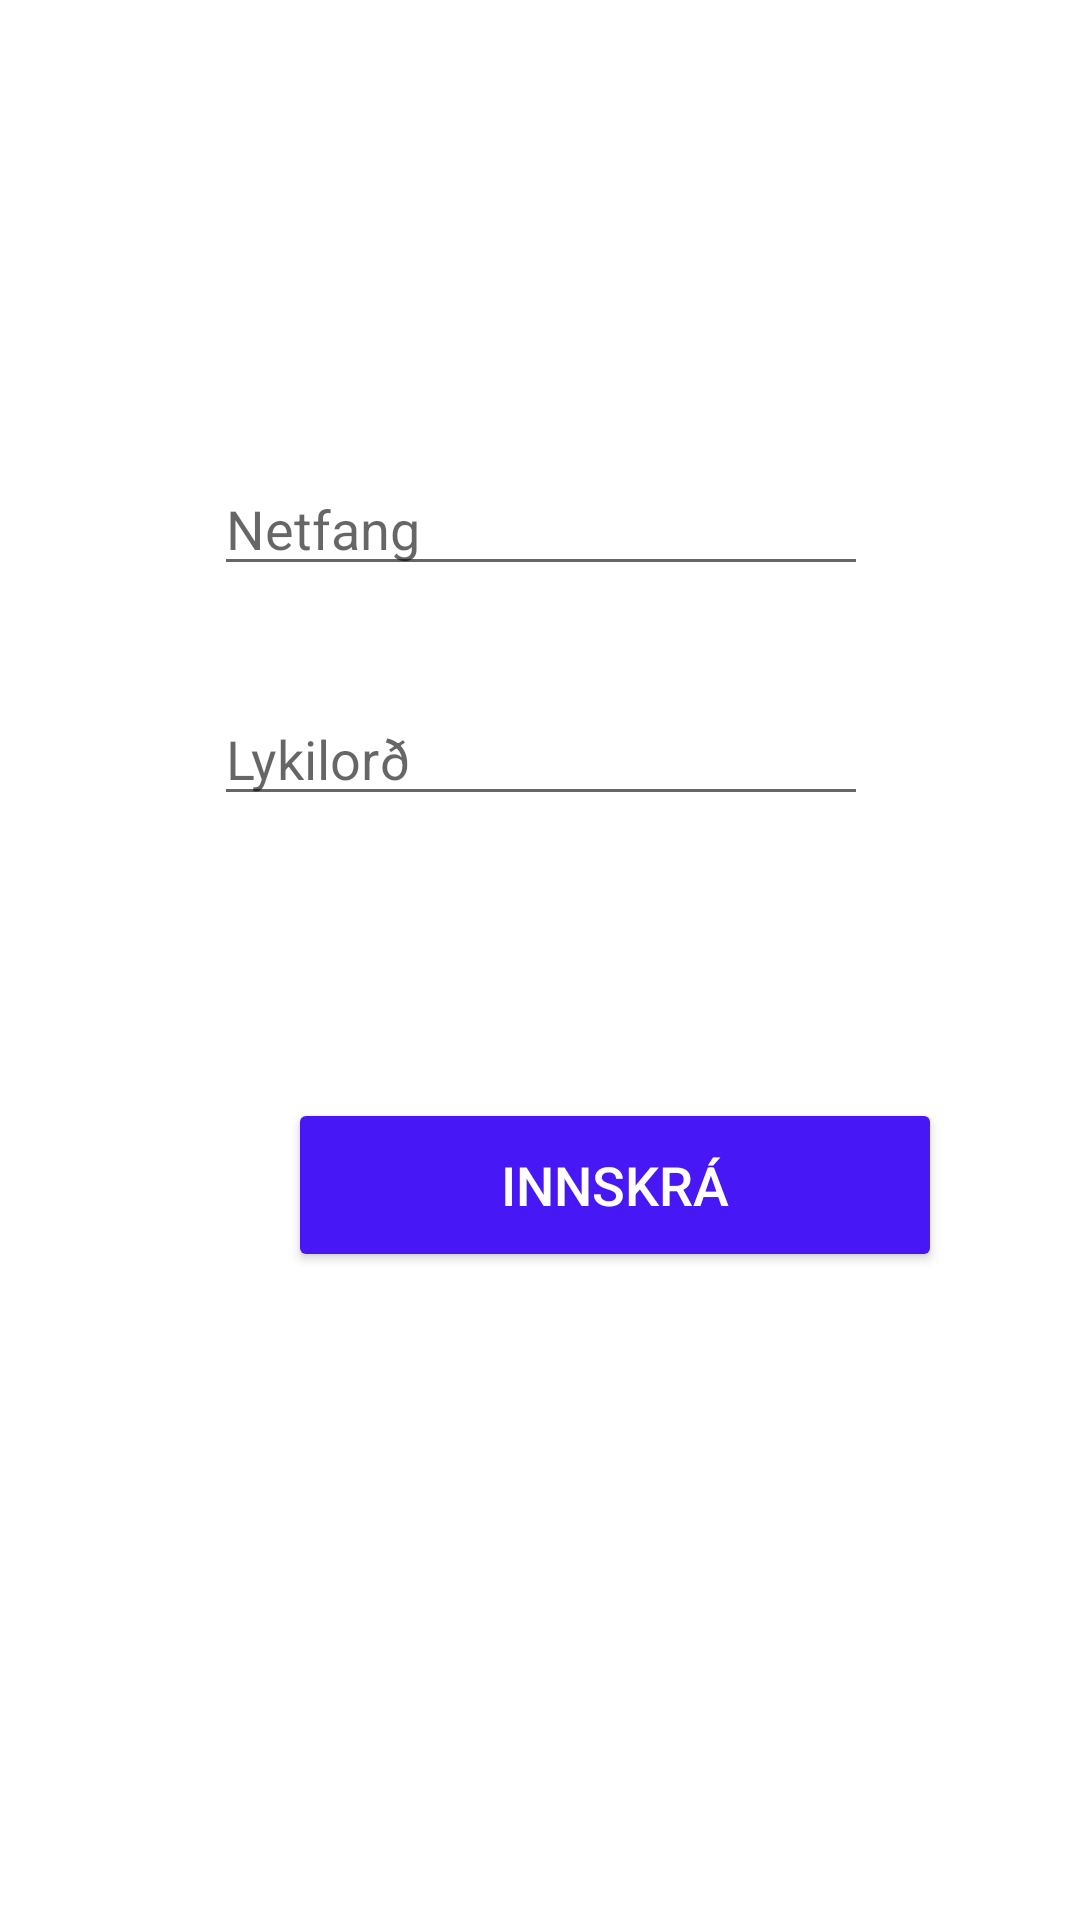

Write the Android layout XML for this screen, with the resource values it uses.
<!-- AndroidManifest.xml: application theme AppTheme -->
<!-- res/layout/activity_user.xml -->
<?xml version="1.0" encoding="utf-8"?>
<android.support.constraint.ConstraintLayout xmlns:android="http://schemas.android.com/apk/res/android"
    xmlns:app="http://schemas.android.com/apk/res-auto"
    xmlns:tools="http://schemas.android.com/tools"
    android:layout_width="match_parent"
    android:layout_height="match_parent">

    <EditText
        android:id="@+id/loginEmail"
        android:layout_width="218dp"
        android:layout_height="wrap_content"
        android:layout_marginStart="8dp"
        android:layout_marginTop="8dp"
        android:layout_marginEnd="8dp"
        android:layout_marginBottom="8dp"
        android:ems="10"
        android:hint="@string/email"
        android:inputType="textEmailAddress"
        app:layout_constraintBottom_toTopOf="@+id/loginPass"
        app:layout_constraintEnd_toEndOf="parent"
        app:layout_constraintHorizontal_bias="0.502"
        app:layout_constraintStart_toStartOf="parent"
        app:layout_constraintTop_toTopOf="parent"
        app:layout_constraintVertical_bias="0.843"
        tools:ignore="Autofill" />

    <EditText
        android:id="@+id/loginPass"
        android:layout_width="218dp"
        android:layout_height="wrap_content"
        android:layout_marginStart="8dp"
        android:layout_marginEnd="8dp"
        android:layout_marginBottom="152dp"
        android:ems="10"
        android:hint="@string/password"
        android:inputType="textPassword"
        app:layout_constraintBottom_toBottomOf="@+id/loginButton"
        app:layout_constraintEnd_toEndOf="parent"
        app:layout_constraintHorizontal_bias="0.502"
        app:layout_constraintStart_toStartOf="parent"
        tools:ignore="Autofill" />

    <Button
        android:id="@+id/loginButton"
        style="@style/Widget.AppCompat.Button"
        android:layout_width="218dp"
        android:layout_height="58dp"
        android:layout_marginStart="96dp"
        android:layout_marginBottom="216dp"
        android:backgroundTint="@color/blue"
        android:text="@string/login"
        android:textColor="@color/white"
        android:textSize="18sp"
        app:layout_constraintBottom_toBottomOf="parent"
        app:layout_constraintStart_toStartOf="parent" />

</android.support.constraint.ConstraintLayout>
<!-- resources referenced by this layout -->
<resources>
  <color name="blue">#4717F6</color>
  <color name="white">#FFFFFF</color>
  <string name="email">Netfang</string>
  <string name="login">Innskrá</string>
  <string name="password">Lykilorð</string>
  <style name="AppTheme" parent="Theme.AppCompat.Light.NoActionBar">
          
          <item name="colorPrimary">@color/colorPrimary</item>
          <item name="colorPrimaryDark">@color/colorPrimaryDark</item>
          <item name="colorAccent">@color/colorAccent</item>
          <item name="windowActionBar">false</item>
          <item name="windowNoTitle">true</item>
          <item name="android:windowNoTitle">true</item>
          <item name="android:itemBackground">@color/white</item>
          <item name="android:textColor">@color/black</item>
          <item name="actionMenuTextColor">@android:color/black</item>
          <item name="android:windowBackground">@color/white</item>
          <item name="android:textSize">18sp</item>
      </style>
  <color name="colorPrimary">#000000</color>
  <color name="colorPrimaryDark">#000000</color>
  <color name="colorAccent">#A239CA</color>
  <color name="black">#0E0E0E</color>
</resources>
